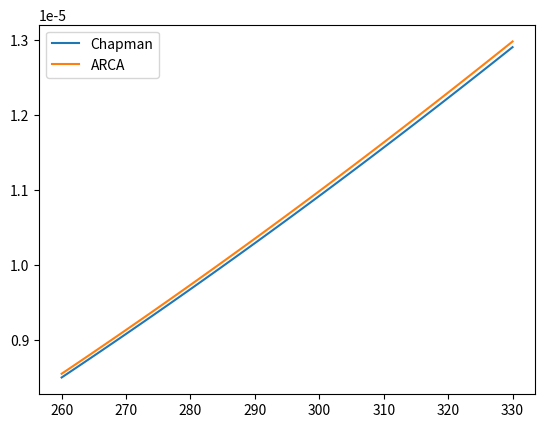

The matplotlib source for this figure:
#MassDiffusivity.py

import numpy as np
import matplotlib.pyplot as plt
Rg   =  8.31446
Na  =  6.02214086e+23
Omega = 3.1

def DChapman(MX, VolX, Mair=28.98, p=1.01325e5, T=293):
    return 1e-7*T**(1.75)*np.sqrt(1/(Mair)+1/(MX))/(p/1.01325e5*0.25*((VolX*6/np.pi)**(1e0/3e0)+20.1**(1e0/3e0))**2e0 * Omega)

def DARCA(MX, VolX, Mair=28.98, p=1.01325e5, T=293):
    return 1e-7*T**(1.75e0)*np.sqrt(1/(Mair)+1/(MX))/(p/1.01325e5*(VolX**(1e0/3e0)+20.1**(1e0/3e0))**2e0)

def DIFF(MX, dia, T=293, p=1.01325e5, Mair=28.98):
    Mair = Mair*1e-3
    MX = MX*1e-3
    return 5e0/(16e0*Na* dia**2e0*(Mair * p/(Rg*T))) * np.sqrt(Rg*T*Mair/(2.*np.pi)*((MX+Mair)/MX))


def vol(NrC,NrO,NrH,NrN,NrS):
    return NrC*15.9e0+NrO*6.11e0+NrH*2.31e0+NrN*4.54e0+NrS*22.9e0

volSA = vol(0,4,2,0,1)
volBZ = vol(6,0,0,6,0)
volC2H5OH = vol(2,1,0,6,0)
propanol = vol(3,1,0,8,0)

vol=volSA


print('DChapman:',DChapman(98, vol))
print('DARCA   :',DARCA(98, vol))

T = np.linspace(260,330,100)
p = np.linspace(700,1050,100)*1e2

plt.figure()
plt.plot(T, DChapman(98, vol, T=T), label='Chapman')
plt.plot(T, DARCA(98, vol, T=T), label='ARCA')
plt.legend()

# plt.figure()
# plt.plot(p, DChapman(98, vol, p=p), label='Chapman')
# plt.plot(p, DARCA(98, vol, p=p), label='ARCA')
# plt.legend()

plt.show()
